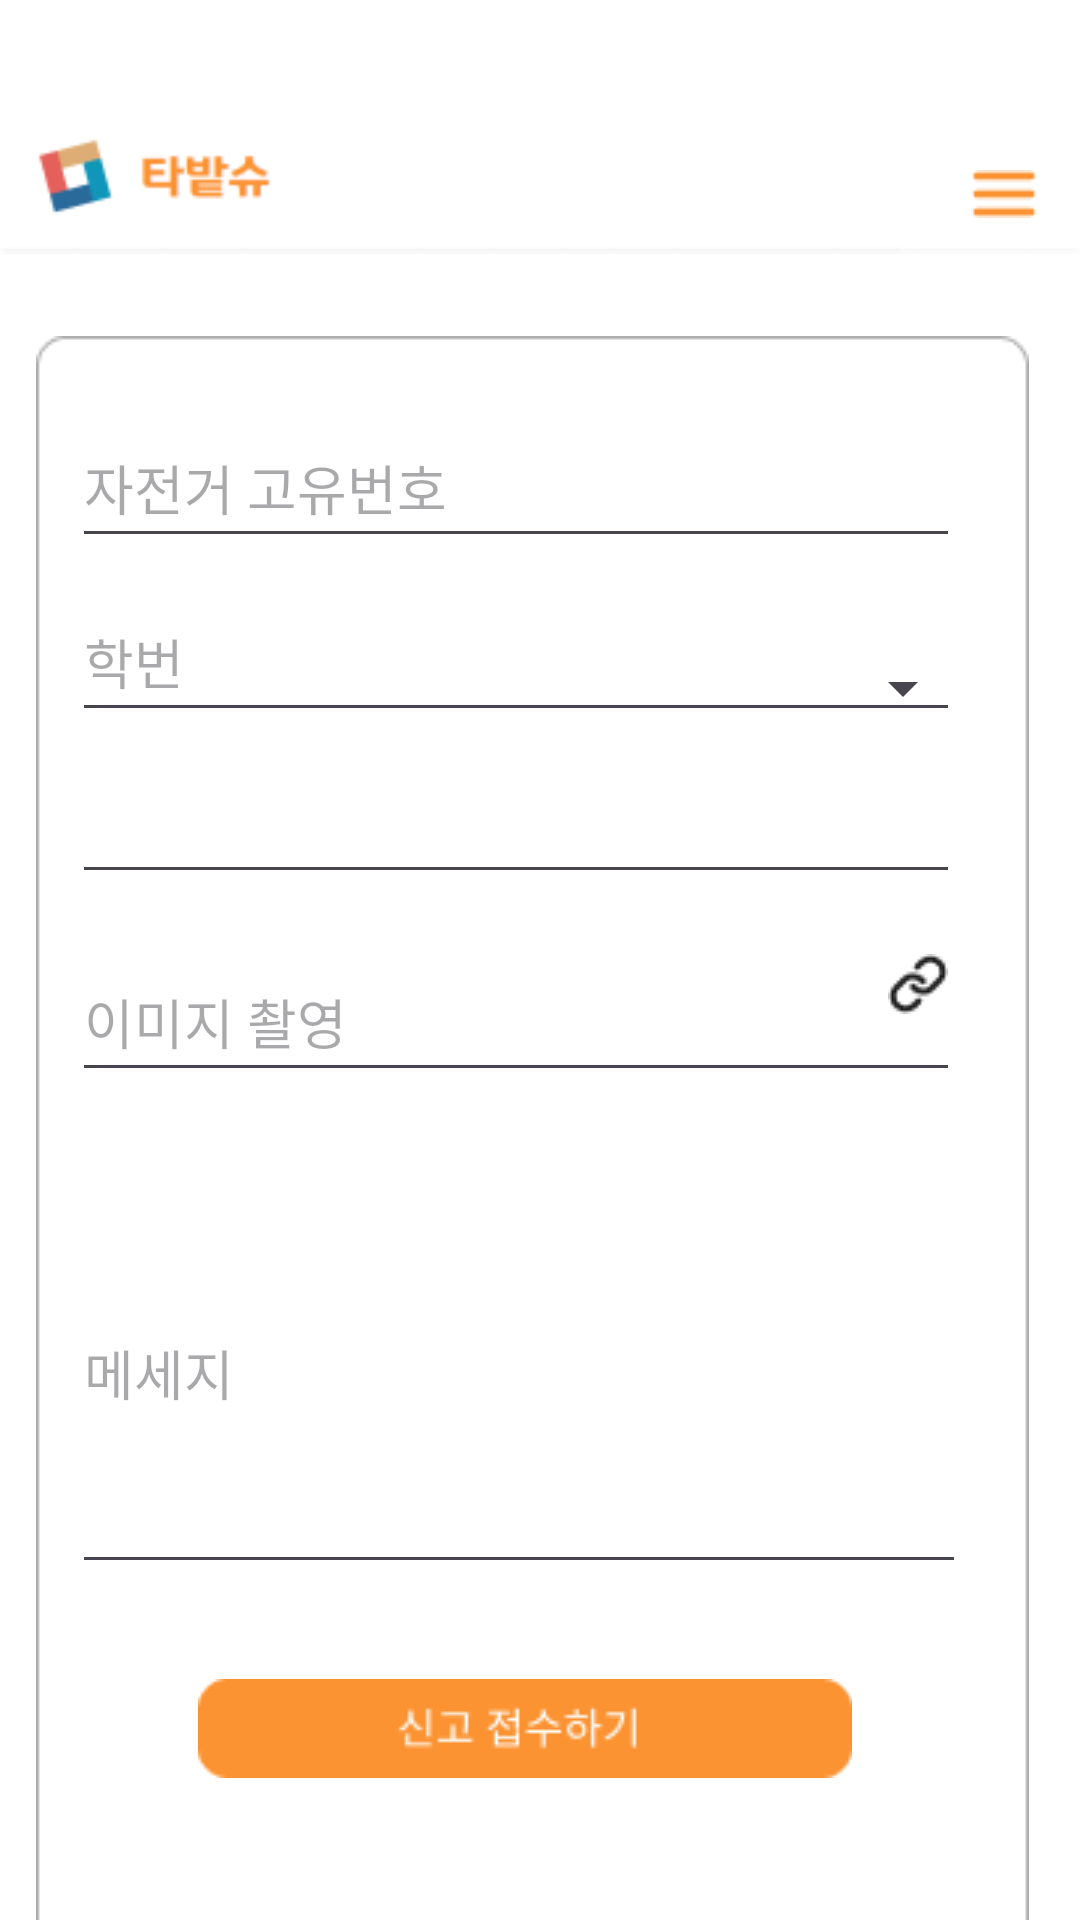

Here is an Android app screen rendered from its layout file. Give the layout XML and the strings, colors and styles it references.
<!-- AndroidManifest.xml: application theme Theme.Tabatshu_android -->
<!-- res/layout/activity_report.xml -->
<?xml version="1.0" encoding="utf-8"?>
<androidx.constraintlayout.widget.ConstraintLayout
    xmlns:android="http://schemas.android.com/apk/res/android"
    xmlns:app="http://schemas.android.com/apk/res-auto"
    android:background="#fff"
    xmlns:tools="http://schemas.android.com/tools"
    android:id="@+id/main"
    android:layout_width="match_parent"
    android:layout_height="match_parent"
    tools:context=".ReportActivity">

    <ImageView
        android:id="@+id/up_tab3"
        android:layout_width="wrap_content"
        android:layout_height="wrap_content"
        app:layout_constraintBottom_toBottomOf="parent"
        app:layout_constraintEnd_toEndOf="parent"
        app:layout_constraintHorizontal_bias="0.0"
        app:layout_constraintStart_toStartOf="parent"
        app:layout_constraintTop_toTopOf="parent"
        app:layout_constraintVertical_bias="0.053"
        app:srcCompat="@drawable/up_tab" />

    <EditText
        android:id="@+id/editTextText5"
        android:layout_width="298dp"
        android:layout_height="144dp"
        android:layout_marginStart="24dp"
        android:layout_marginTop="20dp"
        android:ems="10"
        android:hint="메세지"
        android:textColor="#595959"
        android:inputType="text"
        app:layout_constraintStart_toStartOf="parent"
        app:layout_constraintTop_toBottomOf="@id/editTextText4" />

    <EditText
        android:id="@+id/editTextText"
        android:layout_width="296dp"
        android:layout_height="50dp"
        android:layout_marginStart="24dp"
        android:layout_marginTop="136dp"
        android:ems="10"
        android:hint="자전거 고유번호"
        android:textColor="#595959"
        android:inputType="text"
        app:layout_constraintStart_toStartOf="parent"
        app:layout_constraintTop_toTopOf="parent" />

    <EditText
        android:id="@+id/editTextText3"
        android:layout_width="296dp"
        android:layout_height="50dp"
        android:layout_marginStart="24dp"
        android:layout_marginTop="4dp"
        android:ems="10"
        android:inputType="text"
        app:layout_constraintStart_toStartOf="parent"
        app:layout_constraintTop_toBottomOf="@id/editTextText2" />

    <EditText
        android:id="@+id/editTextText4"
        android:layout_width="296dp"
        android:layout_height="50dp"
        android:layout_marginStart="24dp"
        android:layout_marginTop="16dp"
        android:ems="10"
        android:hint="이미지 촬영"
        android:inputType="none"
        android:focusable="false"
        android:focusableInTouchMode="false"
        android:clickable="true"
        android:cursorVisible="false"
        app:layout_constraintStart_toStartOf="parent"
        app:layout_constraintTop_toBottomOf="@id/editTextText3" />

    <ImageButton
        android:id="@+id/report_button"
        android:layout_width="350dp"
        android:layout_height="120dp"
        android:layout_marginTop="152dp"
        android:background="@android:color/transparent"
        android:contentDescription="@string/report_button_description"
        android:src="@drawable/reportbutton"
        app:layout_constraintEnd_toEndOf="parent"
        app:layout_constraintHorizontal_bias="0.0"
        app:layout_constraintStart_toStartOf="parent"
        app:layout_constraintTop_toBottomOf="@id/editTextText4" />

    <EditText
        android:id="@+id/editTextText2"
        android:layout_width="296dp"
        android:layout_height="50dp"
        android:layout_marginStart="24dp"
        android:layout_marginTop="8dp"
        android:ems="10"
        android:hint="학번"
        android:inputType="text"
        android:focusable="false"
        android:focusableInTouchMode="false"
        android:clickable="true"
        android:textColor="#595959"
        app:layout_constraintStart_toStartOf="parent"
        app:layout_constraintTop_toBottomOf="@id/editTextText" />

    <Spinner
        android:id="@+id/reporttypebtn"
        android:layout_width="302dp"
        android:layout_height="58dp"
        android:hint="신고 유형"
        android:textColor="#595959"
        android:textSize="28sp"
        app:layout_constraintBottom_toBottomOf="parent"
        app:layout_constraintEnd_toEndOf="parent"
        app:layout_constraintHorizontal_bias="0.394"
        app:layout_constraintStart_toStartOf="parent"
        app:layout_constraintTop_toTopOf="parent"
        app:layout_constraintVertical_bias="0.344" />

    <ImageButton
        android:id="@+id/imgphotobtn"
        android:layout_width="wrap_content"
        android:layout_height="wrap_content"
        android:layout_marginStart="296dp"
        android:layout_marginTop="4dp"
        android:background="#FFFFFF"
        android:contentDescription="@string/take_photo"
        app:layout_constraintStart_toStartOf="parent"
        app:layout_constraintTop_toTopOf="@+id/editTextText4"
        app:srcCompat="@drawable/reportimgbtn" />

    <ImageButton
        android:id="@+id/menu"
        android:layout_width="69dp"
        android:layout_height="49dp"
        android:layout_marginStart="300dp"
        android:layout_marginTop="40dp"
        android:background="#4BFFFFFF"
        android:contentDescription="@string/menu_button_description"
        android:src="@drawable/menu"
        app:layout_constraintStart_toStartOf="parent"
        app:layout_constraintTop_toTopOf="parent" />

    <ImageView
        android:id="@+id/imageView"
        android:layout_width="wrap_content"
        android:layout_height="wrap_content"
        android:layout_marginStart="12dp"
        android:layout_marginTop="112dp"
        app:layout_constraintStart_toStartOf="parent"
        app:layout_constraintTop_toTopOf="parent"
        app:srcCompat="@drawable/reportbase" />


</androidx.constraintlayout.widget.ConstraintLayout>
<!-- resources referenced by this layout -->
<resources>
  <!-- drawable menu: png bitmap (drawable, 208 bytes) -->
  <!-- drawable reportbase: png bitmap (drawable, 2500 bytes) -->
  <!-- drawable reportbutton: png bitmap (drawable, 1476 bytes) -->
  <!-- drawable reportimgbtn: png bitmap (drawable, 643 bytes) -->
  <!-- drawable up_tab: png bitmap (drawable, 3128 bytes) -->
  <string name="menu_button_description">메뉴 버튼</string>
  <string name="report_button_description">신고하기 버튼</string>
  <string name="take_photo">사진 촬영</string>
  <style name="Theme.Tabatshu_android" parent="Base.Theme.Tabatshu_android" />
  <style name="Base.Theme.Tabatshu_android" parent="Theme.Material3.DayNight.NoActionBar">
          
          
      </style>
</resources>
